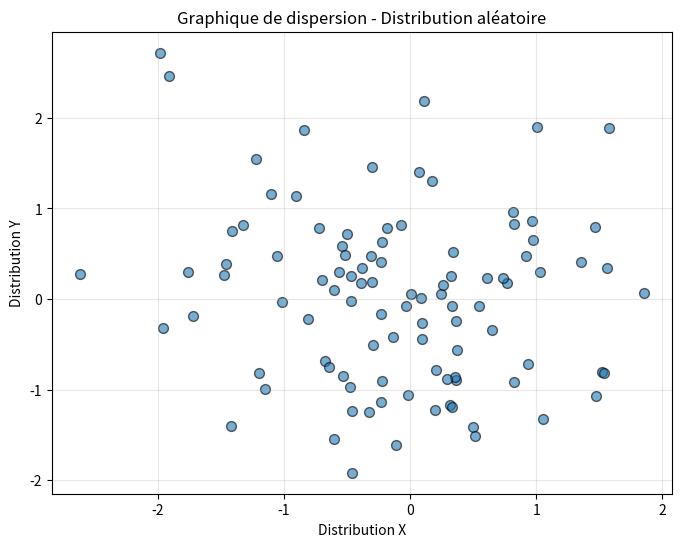

Reproduce this figure in Python.
"""
Exercice I: Graphique de dispersion avec distribution aléatoire en X et Y
"""

import matplotlib.pyplot as plt
import numpy as np

# Générer des distributions aléatoires
np.random.seed(42)  # Pour la reproductibilité
n_points = 100

x = np.random.randn(n_points)  # Distribution normale
y = np.random.randn(n_points)  # Distribution normale

# Créer le graphique de dispersion
plt.figure(figsize=(8, 6))
plt.scatter(x, y, alpha=0.6, edgecolors='black', s=50)

# Ajouter les labels et le titre
plt.xlabel('Distribution X')
plt.ylabel('Distribution Y')
plt.title('Graphique de dispersion - Distribution aléatoire')

# Ajouter une grille
plt.grid(True, alpha=0.3)

# Afficher le graphique
plt.show()